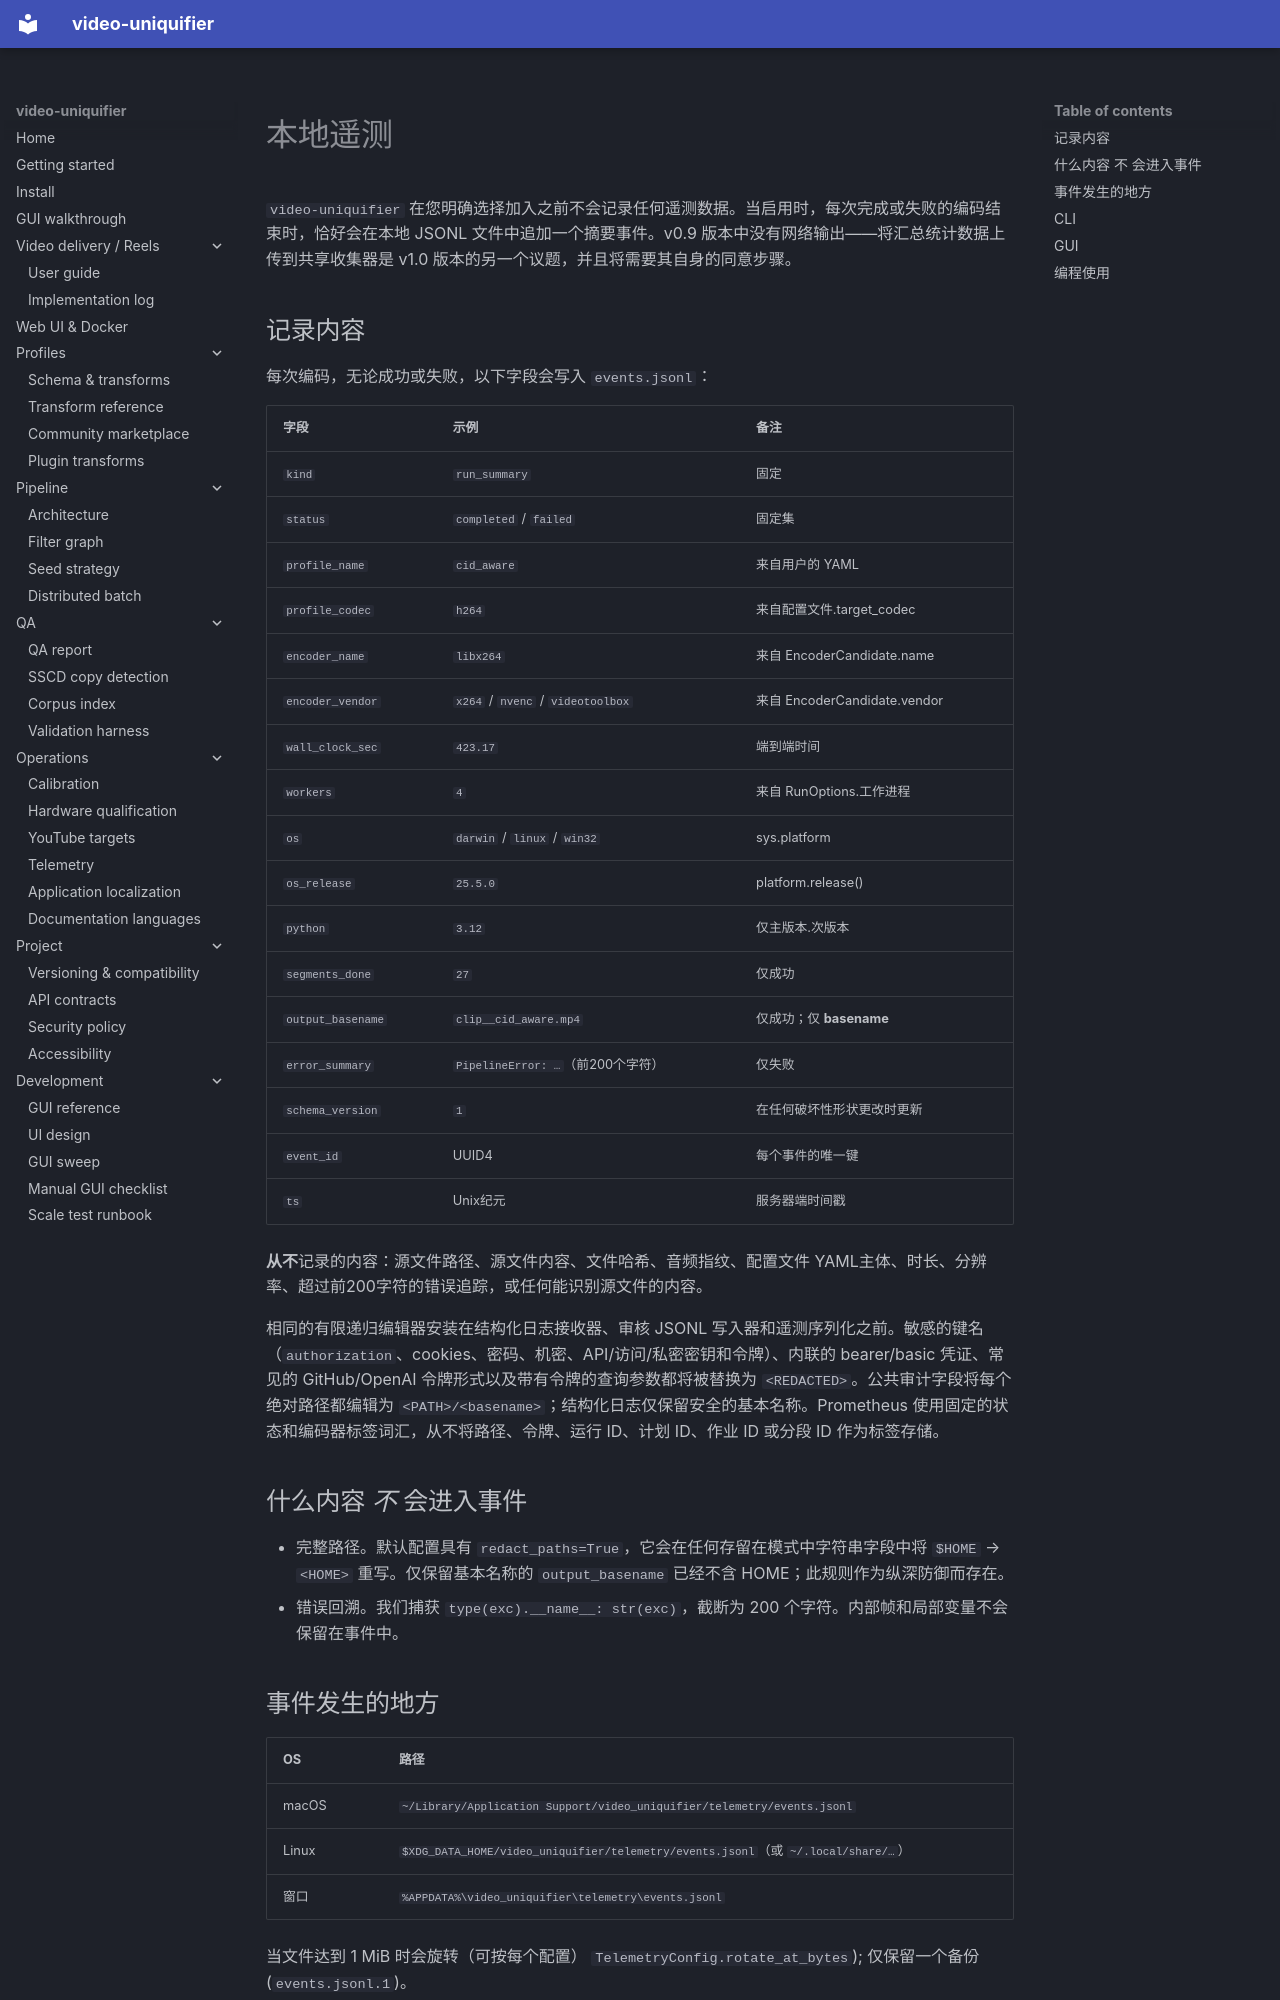

repository: Hostlife22/video-uniquifier · page: zh/telemetry/index.html · generator: mkdocs

<a id="telemetry-v090-r3"></a>

# 本地遥测

`video-uniquifier` 在您明确选择加入之前不会记录任何遥测数据。当启用时，每次完成或失败的编码结束时，恰好会在本地 JSONL 文件中追加一个摘要事件。v0.9 版本中没有网络输出——将汇总统计数据上传到共享收集器是 v1.0 版本的另一个议题，并且将需要其自身的同意步骤。

<a id="what-gets-recorded"></a>

## 记录内容

每次编码，无论成功或失败，以下字段会写入 `events.jsonl`：

|字段|示例|备注|
|------------------|----------------------------------|------------------------------------|
| `kind`           | `run_summary`                    |固定|
| `status`         | `completed` / `failed`           |固定集|
| `profile_name`   | `cid_aware`                      |来自用户的 YAML|
| `profile_codec`  | `h264`                           |来自配置文件.target_codec|
| `encoder_name`   | `libx264`                        |来自 EncoderCandidate.name|
| `encoder_vendor` | `x264` / `nvenc` / `videotoolbox`|来自 EncoderCandidate.vendor|
| `wall_clock_sec` | `423.17`                         |端到端时间|
| `workers`        | `4`                              |来自 RunOptions.工作进程|
| `os`             | `darwin` / `linux` / `win32`     |sys.platform|
| `os_release`     | `25.5.0`                         |platform.release()|
| `python`         | `3.12`                           |仅主版本.次版本|
| `segments_done`  | `27`                             |仅成功|
| `output_basename`| `clip__cid_aware.mp4`            |仅成功；仅 **basename**|
| `error_summary`  |`PipelineError: …`（前200个字符）|仅失败|
| `schema_version` | `1`                              |在任何破坏性形状更改时更新|
| `event_id`       | UUID4                            |每个事件的唯一键|
| `ts`             |Unix纪元|服务器端时间戳|

**从不**记录的内容：源文件路径、源文件内容、文件哈希、音频指纹、配置文件 YAML主体、时长、分辨率、超过前200字符的错误追踪，或任何能识别源文件的内容。

相同的有限递归编辑器安装在结构化日志接收器、审核 JSONL 写入器和遥测序列化之前。敏感的键名（`authorization`、cookies、密码、机密、API/访问/私密密钥和令牌）、内联的 bearer/basic 凭证、常见的 GitHub/OpenAI 令牌形式以及带有令牌的查询参数都将被替换为 `<REDACTED>`。公共审计字段将每个绝对路径都编辑为 `<PATH>/<basename>`；结构化日志仅保留安全的基本名称。Prometheus 使用固定的状态和编码器标签词汇，从不将路径、令牌、运行 ID、计划 ID、作业 ID 或分段 ID 作为标签存储。

<a id="what-does-not-go-into-the-event"></a>

## 什么内容 *不* 会进入事件

* 完整路径。默认配置具有 `redact_paths=True`，它会在任何存留在模式中字符串字段中将 `$HOME` → `<HOME>` 重写。仅保留基本名称的 `output_basename` 已经不含 HOME；此规则作为纵深防御而存在。
* 错误回溯。我们捕获 `type(exc).__name__: str(exc)`，截断为 200 个字符。内部帧和局部变量不会保留在事件中。

<a id="where-the-events-live"></a>
